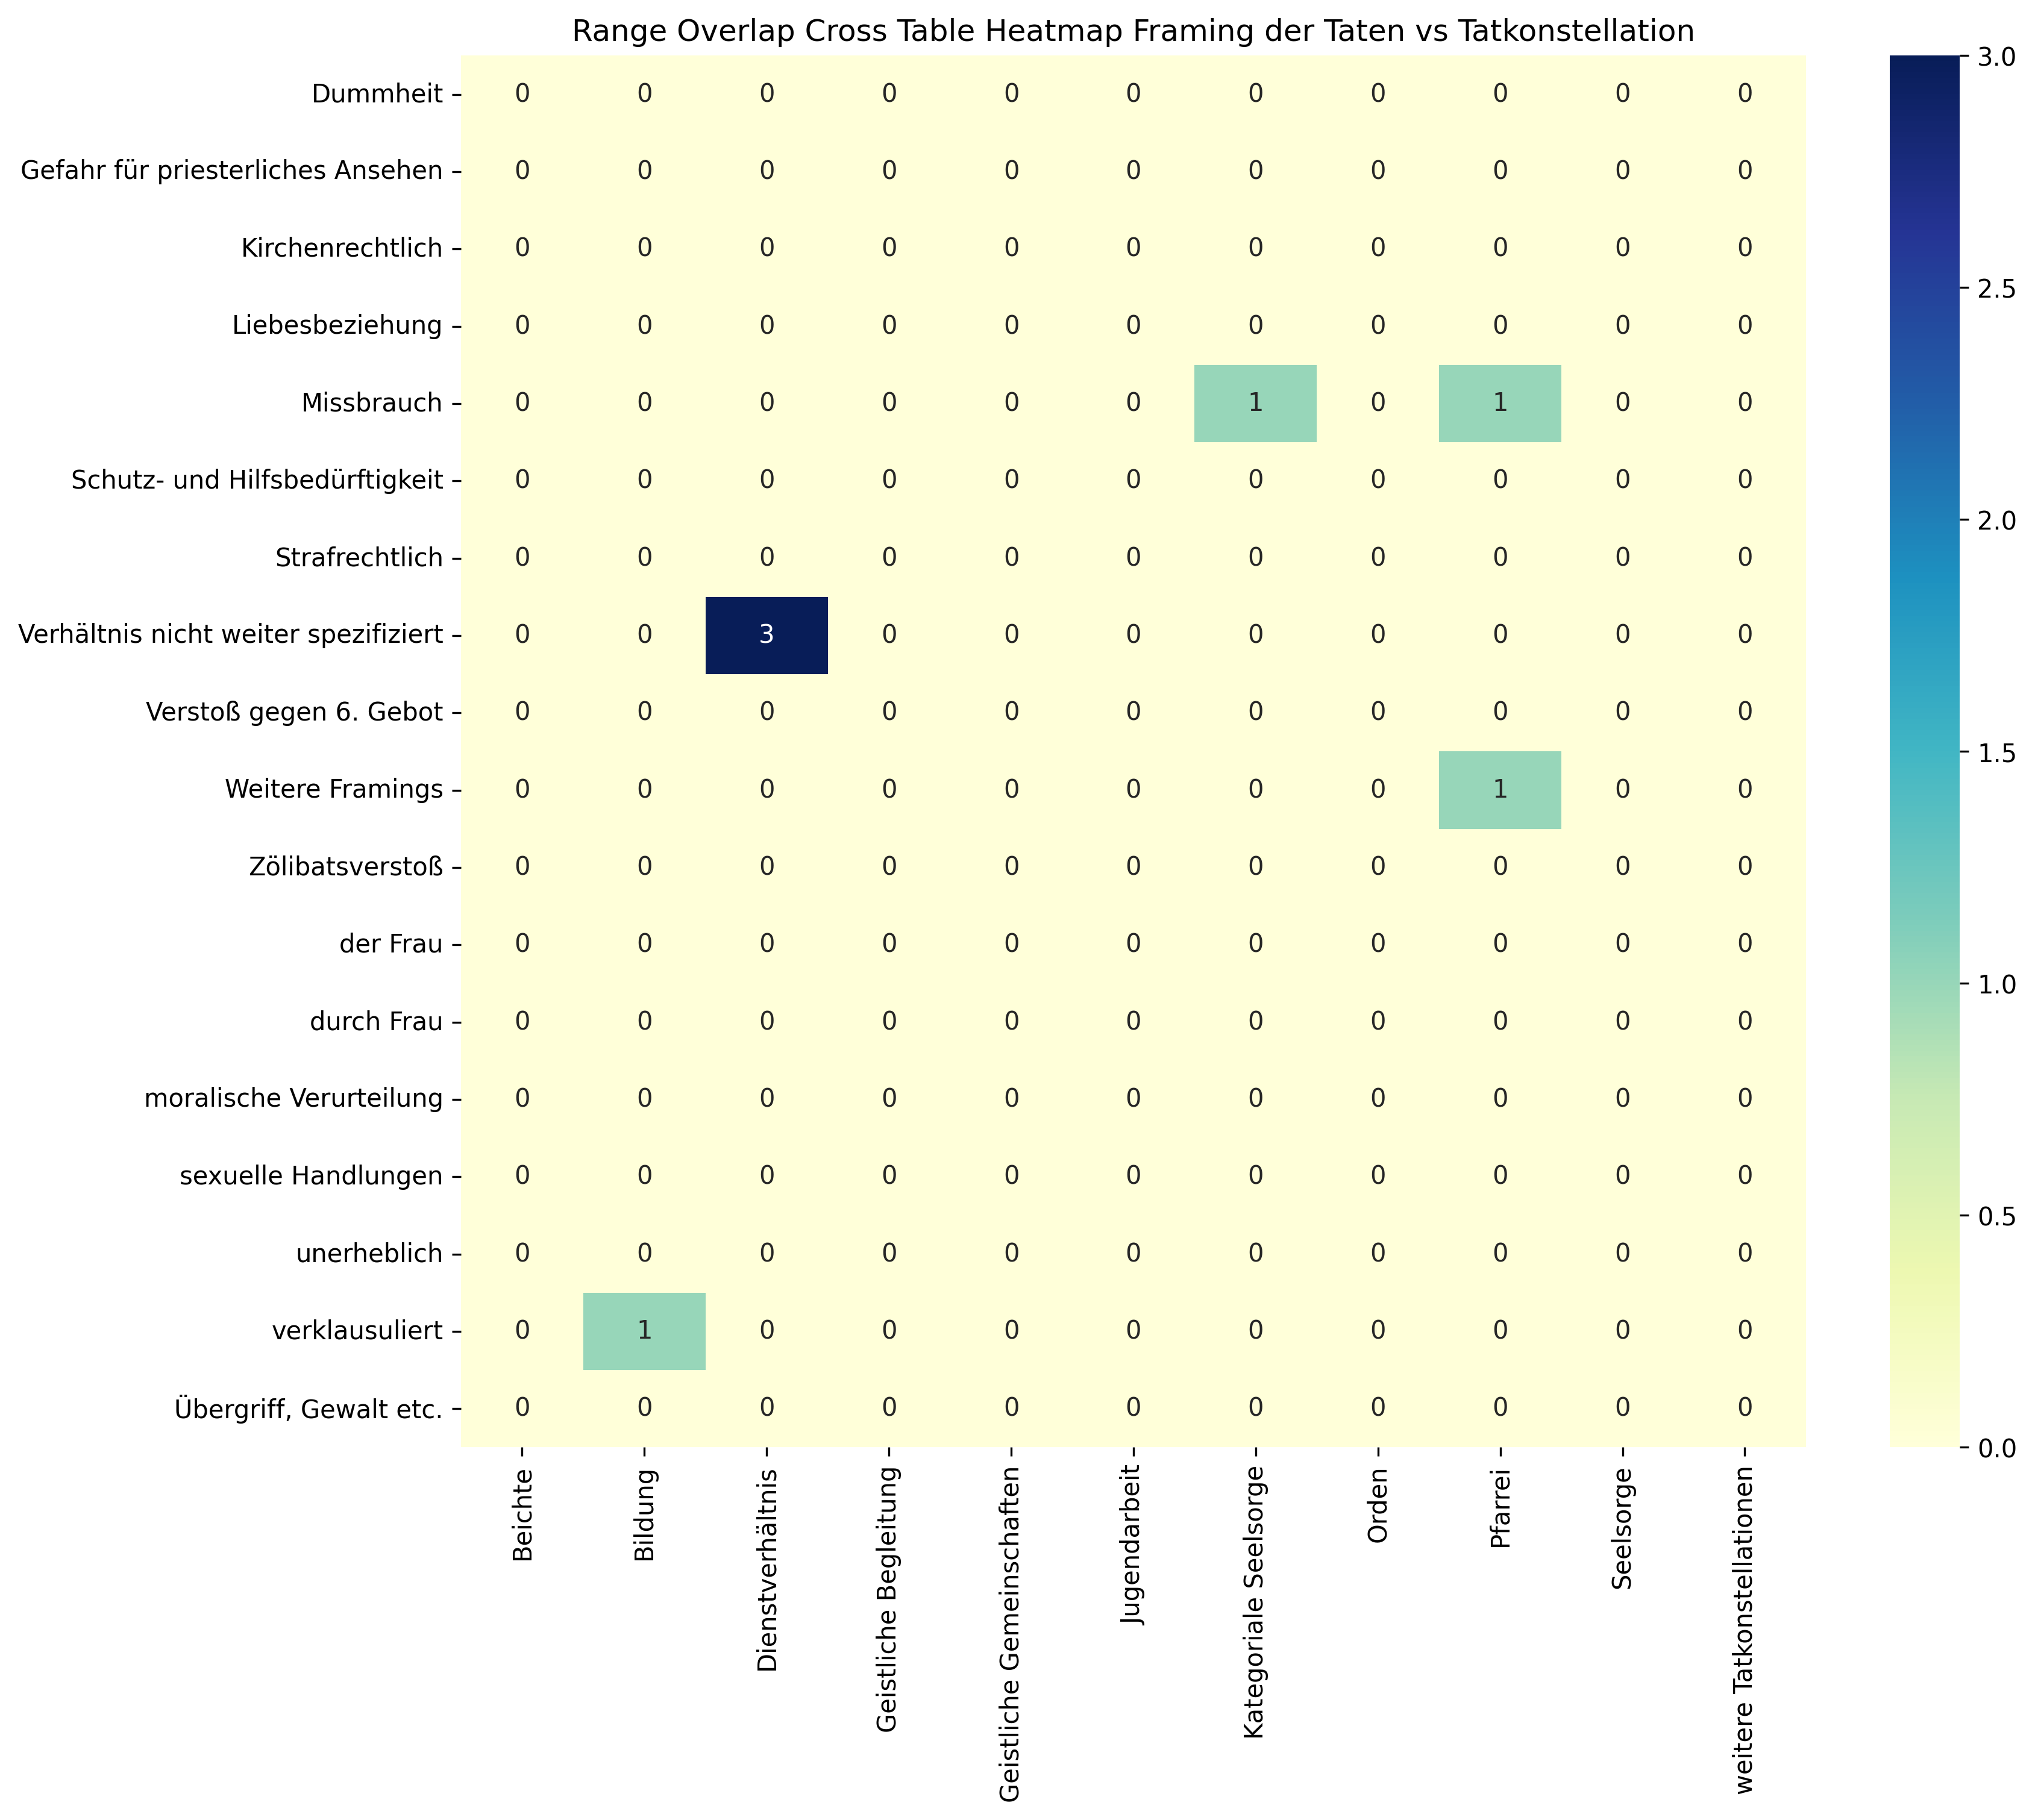

The table this chart was drawn from, first rows:
, Beichte, Bildung, Dienstverhältnis, Geistliche Begleitung, Geistliche Gemeinschaften, Jugendarbeit, Kategoriale Seelsorge, Orden, Pfarrei, Seelsorge, weitere Tatkonstellationen, Sum
Dummheit, 0, 0, 0, 0, 0, 0, 0, 0, 0, 0, 0, 0
Gefahr für priesterliches Ansehen, 0, 0, 0, 0, 0, 0, 0, 0, 0, 0, 0, 0
Kirchenrechtlich, 0, 0, 0, 0, 0, 0, 0, 0, 0, 0, 0, 0
Liebesbeziehung, 0, 0, 0, 0, 0, 0, 0, 0, 0, 0, 0, 0
Missbrauch, 0, 0, 0, 0, 0, 0, 1, 0, 1, 0, 0, 2
Schutz- und Hilfsbedürftigkeit, 0, 0, 0, 0, 0, 0, 0, 0, 0, 0, 0, 0
Strafrechtlich, 0, 0, 0, 0, 0, 0, 0, 0, 0, 0, 0, 0
Verhältnis nicht weiter spezifiziert, 0, 0, 3, 0, 0, 0, 0, 0, 0, 0, 0, 3
Verstoß gegen 6. Gebot, 0, 0, 0, 0, 0, 0, 0, 0, 0, 0, 0, 0
Weitere Framings, 0, 0, 0, 0, 0, 0, 0, 0, 1, 0, 0, 1
Zölibatsverstoß, 0, 0, 0, 0, 0, 0, 0, 0, 0, 0, 0, 0
der Frau, 0, 0, 0, 0, 0, 0, 0, 0, 0, 0, 0, 0
durch Frau, 0, 0, 0, 0, 0, 0, 0, 0, 0, 0, 0, 0
moralische Verurteilung, 0, 0, 0, 0, 0, 0, 0, 0, 0, 0, 0, 0
sexuelle Handlungen, 0, 0, 0, 0, 0, 0, 0, 0, 0, 0, 0, 0
unerheblich, 0, 0, 0, 0, 0, 0, 0, 0, 0, 0, 0, 0
verklausuliert, 0, 1, 0, 0, 0, 0, 0, 0, 0, 0, 0, 1
Übergriff, Gewalt etc., 0, 0, 0, 0, 0, 0, 0, 0, 0, 0, 0, 0
Sum, 0, 1, 3, 0, 0, 0, 1, 0, 2, 0, 0, 7
